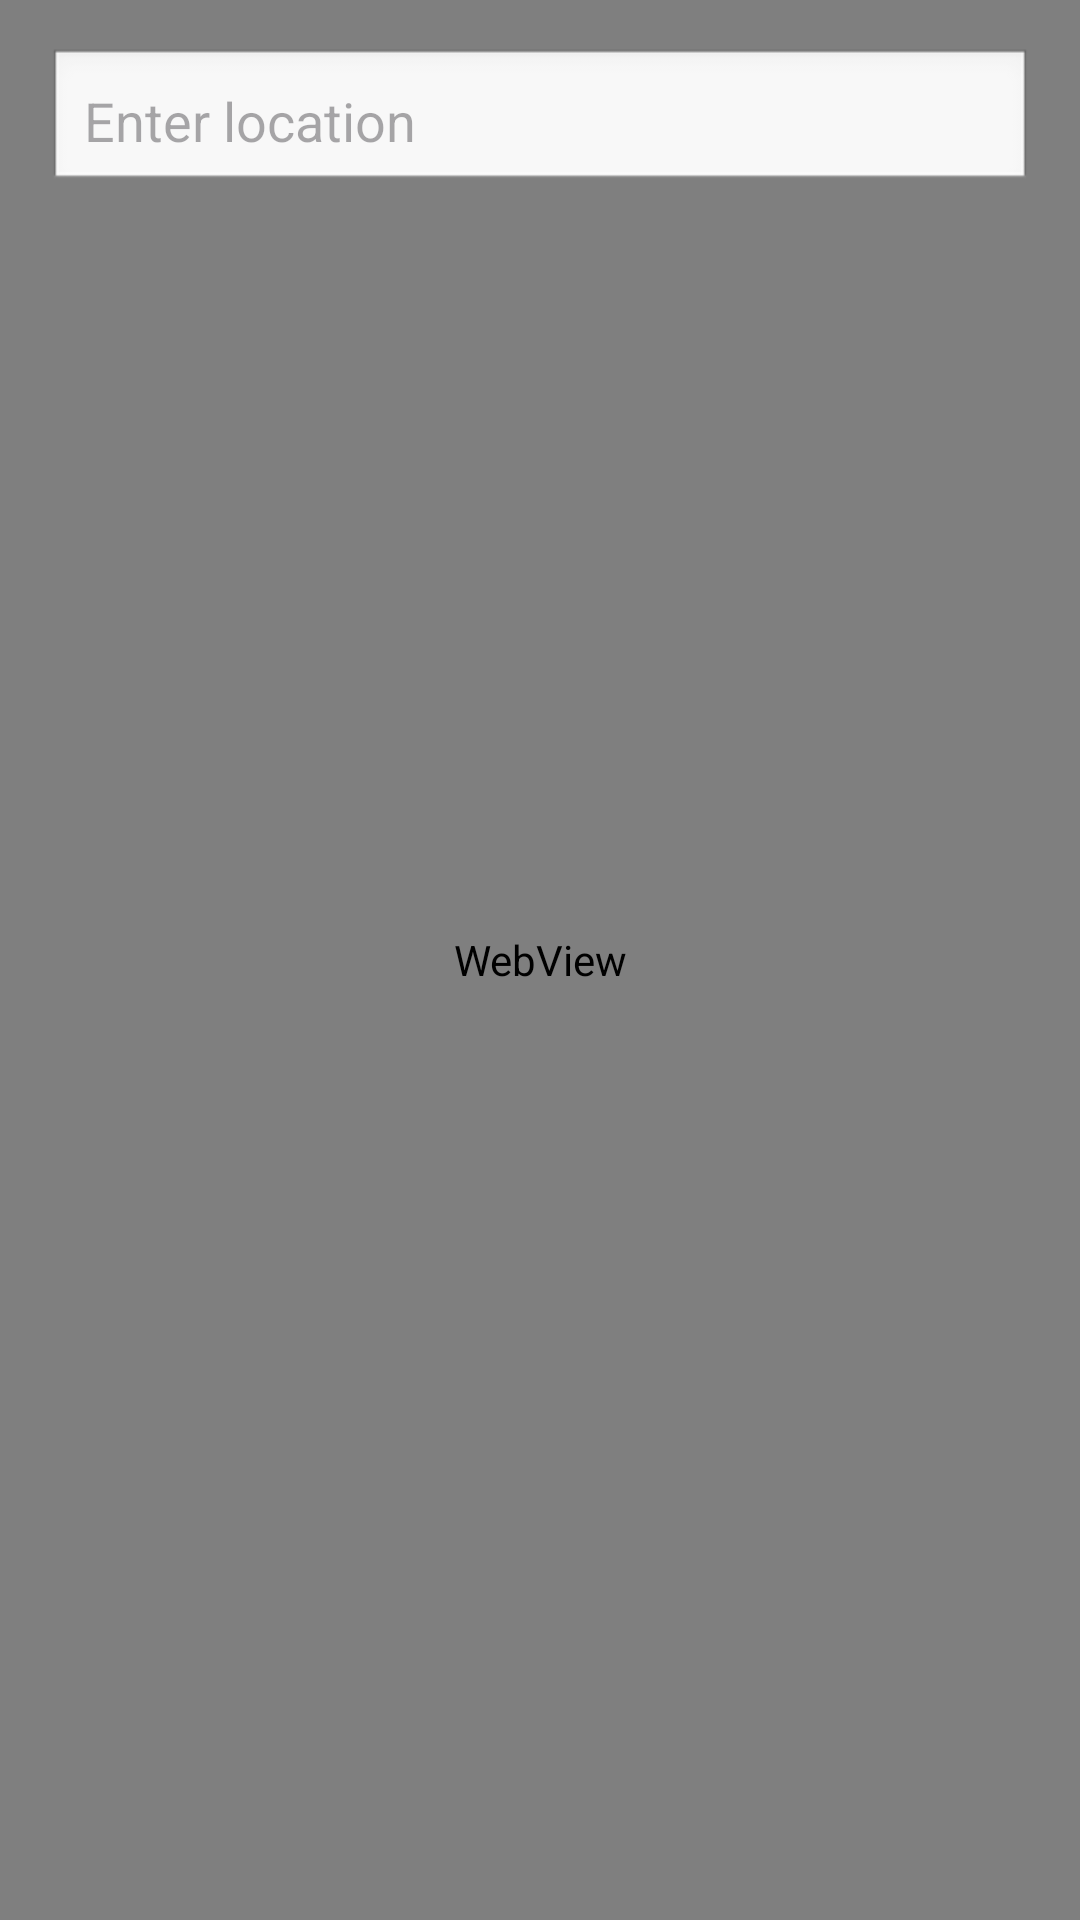

Here is an Android app screen rendered from its layout file. Give the layout XML and the strings, colors and styles it references.
<!-- AndroidManifest.xml: application theme Theme.Corider -->
<!-- res/layout/activity_publishmap1.xml -->
<?xml version="1.0" encoding="utf-8"?>
<RelativeLayout xmlns:android="http://schemas.android.com/apk/res/android"
    xmlns:app="http://schemas.android.com/apk/res-auto"
    xmlns:tools="http://schemas.android.com/tools"
    android:layout_width="match_parent"
    android:layout_height="match_parent"
    android:background="@drawable/gradient_bg"
    tools:context=".Publishmap1">

    <WebView
        android:id="@+id/webView2"
        android:layout_width="match_parent"
        android:layout_height="match_parent" />

    <LinearLayout
        android:layout_width="match_parent"
        android:layout_height="match_parent"
        android:orientation="vertical"
        android:padding="16dp">

        <AutoCompleteTextView
            android:id="@+id/autocompleteTextView"
            android:layout_width="match_parent"
            android:layout_height="wrap_content"
            android:hint="Enter location"
            android:inputType="text"
            android:minHeight="48dp"
            android:padding="12dp"
            android:background="@android:drawable/edit_text" />

        <ListView
            android:id="@+id/suggestionListView"
            android:layout_width="match_parent"
            android:layout_height="wrap_content"
            android:visibility="gone" />
    </LinearLayout>

</RelativeLayout>
<!-- resources referenced by this layout -->
<resources>
  <!-- drawable gradient_bg (drawable) -->
  <?xml version="1.0" encoding="utf-8"?>
  <shape xmlns:android="http://schemas.android.com/apk/res/android" android:shape="rectangle">
      <gradient
          android:angle="90"
          android:startColor="#A5D6A7"
      android:endColor="#C8E6C9"
      android:type="linear"
      android:centerColor="#B2FF59" 
      android:dither="true" />
  
  </shape>
  <style name="Theme.Corider" parent="Base.Theme.Corider" />
  <style name="Base.Theme.Corider" parent="Theme.Material3.Light.NoActionBar">
          
      </style>
</resources>
